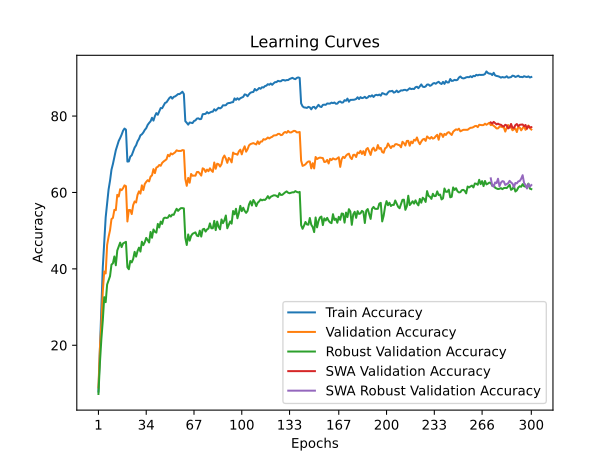

The data file committed next to this chart (first rows):
time; train_accuracy; train_loss; valid_accuracy; valid_loss; valid_accuracy_robust; valid_accuracy_swa; valid_accuracy_robust_swa
49,5761; 7,8800; 4,2070; 8,9600; 4,3345; 7,2414; 8,9600; 7,2414
97,0098; 18,6525; 3,6754; 19,1300; 3,9311; 15,2759; 19,1300; 15,2759
145,4100; 30,3525; 3,2187; 25,5200; 3,8054; 21,5172; 25,5200; 21,5172
192,6311; 40,3800; 2,8542; 34,0500; 3,3620; 26,4138; 34,0500; 26,4138
240,2077; 47,2800; 2,6090; 39,3000; 3,2488; 32,5862; 39,3000; 32,5862
287,6469; 53,4875; 2,4032; 38,7900; 3,1842; 31,2759; 38,7900; 31,2759
336,1728; 57,1475; 2,2804; 46,2700; 2,8496; 35,8966; 46,2700; 35,8966
383,1624; 60,7700; 2,1554; 48,3800; 2,8069; 36,9310; 48,3800; 36,9310
430,4235; 63,0775; 2,0835; 50,1000; 2,6242; 38,0690; 50,1000; 38,0690
477,4449; 65,9425; 1,9943; 53,0300; 2,6116; 41,1034; 53,0300; 41,1034
525,5596; 67,4500; 1,9400; 53,3400; 2,6444; 41,4483; 53,3400; 41,4483
572,2820; 69,2725; 1,8765; 55,4500; 2,4880; 43,2414; 55,4500; 43,2414
619,1380; 71,0500; 1,8257; 55,3600; 2,5241; 40,9310; 55,3600; 40,9310
666,1707; 72,2725; 1,7817; 59,3800; 2,4307; 44,7931; 59,3800; 44,7931
713,4268; 73,4800; 1,7359; 58,9400; 2,3669; 45,7931; 58,9400; 45,7931
759,4913; 74,2500; 1,7139; 60,8500; 2,2960; 46,8621; 60,8500; 46,8621
805,2335; 75,1125; 1,6904; 60,5900; 2,3026; 45,6897; 60,5900; 45,6897
854,3245; 76,1525; 1,6587; 61,1100; 2,2748; 46,6552; 61,1100; 46,6552
900,8708; 76,7250; 1,6358; 61,8500; 2,2423; 46,8621; 61,8500; 46,8621
947,4735; 76,4325; 1,6495; 61,6400; 2,2399; 47,0690; 61,6400; 47,0690
995,7244; 68,0800; 1,9183; 52,4000; 2,7237; 40,4138; 52,4000; 40,4138
1042,7678; 68,1225; 1,9116; 55,4100; 2,4602; 39,8966; 55,4100; 39,8966
1090,6725; 69,3825; 1,8689; 55,3900; 2,5653; 42,0690; 55,3900; 42,0690
1136,9918; 69,7325; 1,8512; 54,3400; 2,5992; 41,6897; 54,3400; 41,6897
1185,0459; 70,7950; 1,8142; 56,7000; 2,5349; 42,6207; 56,7000; 42,6207
1233,4766; 71,7550; 1,7813; 57,6400; 2,4603; 44,4483; 57,6400; 44,4483
1281,1839; 72,3400; 1,7633; 57,3700; 2,4734; 43,2069; 57,3700; 43,2069
1328,5489; 73,3675; 1,7339; 59,3600; 2,4473; 44,6552; 59,3600; 44,6552
1375,6549; 74,0000; 1,7113; 60,2900; 2,3760; 45,5517; 60,2900; 45,5517
1422,1022; 74,9525; 1,6793; 59,6900; 2,3781; 44,5172; 59,6900; 44,5172
1469,2407; 75,2200; 1,6716; 61,8600; 2,2774; 47,1034; 61,8600; 47,1034
1515,5042; 75,7000; 1,6489; 60,6100; 2,3750; 46,2069; 60,6100; 46,2069
1562,6000; 76,3675; 1,6294; 62,2100; 2,2368; 46,9655; 62,2100; 46,9655
1609,7388; 76,8175; 1,6142; 62,7700; 2,2391; 48,1034; 62,7700; 48,1034
1657,4548; 77,6875; 1,5836; 63,2100; 2,2040; 47,5172; 63,2100; 47,5172
1704,3290; 78,1925; 1,5588; 62,8900; 2,2528; 46,8966; 62,8900; 46,8966
1751,9649; 78,6300; 1,5569; 64,1400; 2,1406; 49,6552; 64,1400; 49,6552
1799,7104; 79,5500; 1,5245; 64,4800; 2,1384; 48,1379; 64,4800; 48,1379
1847,0356; 78,8075; 1,5380; 66,1100; 2,0902; 50,3103; 66,1100; 50,3103
1895,9901; 79,9875; 1,5022; 65,0600; 2,1214; 49,6897; 65,0600; 49,6897
1942,9075; 80,7725; 1,4797; 66,5200; 2,0962; 49,4828; 66,5200; 49,4828
1992,8208; 80,3325; 1,4828; 66,7100; 2,0423; 51,7586; 66,7100; 51,7586
2038,9849; 81,2025; 1,4583; 67,1900; 2,0281; 50,8276; 67,1900; 50,8276
2089,0974; 82,1000; 1,4292; 66,9800; 2,0210; 52,3793; 66,9800; 52,3793
2135,4918; 82,0450; 1,4290; 67,7400; 2,0149; 51,7586; 67,7400; 51,7586
2182,7680; 82,7200; 1,4126; 68,1000; 2,0292; 53,2069; 68,1000; 53,2069
2230,3212; 83,4325; 1,3944; 68,3900; 1,9721; 53,4138; 68,3900; 53,4138
2278,0464; 83,5950; 1,3799; 68,6700; 1,9809; 53,3103; 68,6700; 53,3103
2324,8828; 84,1700; 1,3642; 69,8500; 1,9573; 53,4138; 69,8500; 53,4138
2372,0813; 84,7175; 1,3465; 69,4700; 1,9645; 54,0690; 69,4700; 54,0690
2421,2017; 85,0300; 1,3387; 70,2200; 1,9464; 53,6897; 70,2200; 53,6897
2467,3366; 84,5550; 1,3427; 69,9600; 1,9164; 54,2069; 69,9600; 54,2069
2516,2296; 85,0150; 1,3322; 70,2200; 1,9186; 54,1379; 70,2200; 54,1379
2562,2785; 85,1525; 1,3287; 70,5200; 1,8877; 55,0000; 70,5200; 55,0000
2612,1654; 85,4300; 1,3111; 71,0300; 1,8807; 55,7241; 71,0300; 55,7241
2658,9235; 85,7600; 1,3077; 70,8700; 1,8853; 55,1724; 70,8700; 55,1724
2707,5035; 85,7550; 1,3030; 70,8500; 1,8675; 55,5862; 70,8500; 55,5862
2755,0553; 86,0275; 1,3028; 70,8600; 1,8597; 55,8966; 70,8600; 55,8966
2802,3132; 86,3650; 1,2896; 71,0900; 1,8699; 55,8966; 71,0900; 55,8966
2850,2328; 85,7550; 1,3093; 71,0300; 1,8696; 55,8276; 71,0300; 55,8276
... 240 more rows
